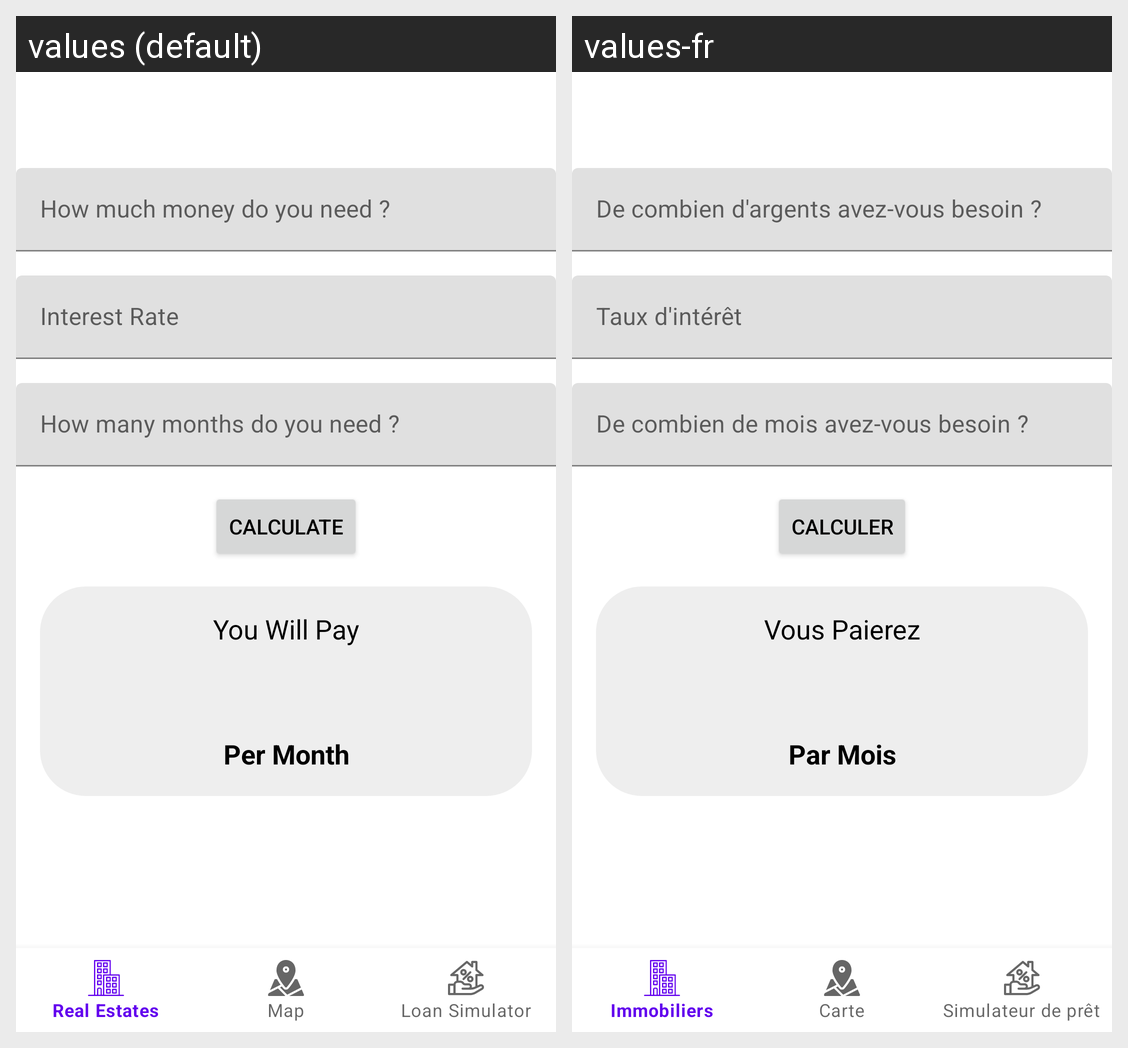

Strings drawn on this Android screen and how each of the app's shown locales translates them:
Android screen res/layout/fragment_loan_simulator.xml rendered under 2 locales, left to right: values (default), values-fr. Device: Nexus 5 (rendered at 1080×1920; each locale shown at half size, 540×960, under a caption strip naming it); theme Theme.OC_Project9.
Strings drawn on this screen, with the default value and each locale's value (text and hints the layout hard-codes, and strings that could not be matched under every locale, appear in the picture but are not listed):

money_needed
  values: How much money do you need ?
  values-fr: De combien d'argents avez-vous besoin ?

interest_rate
  values: Interest Rate
  values-fr: Taux d'intérêt

months_needed_title
  values: How many months do you need ?
  values-fr: De combien de mois avez-vous besoin ?

calculate_button_text
  values: Calculate
  values-fr: Calculer

you_will_pay
  values: You Will Pay
  values-fr: Vous Paierez

per_month
  values: Per Month
  values-fr: Par Mois
